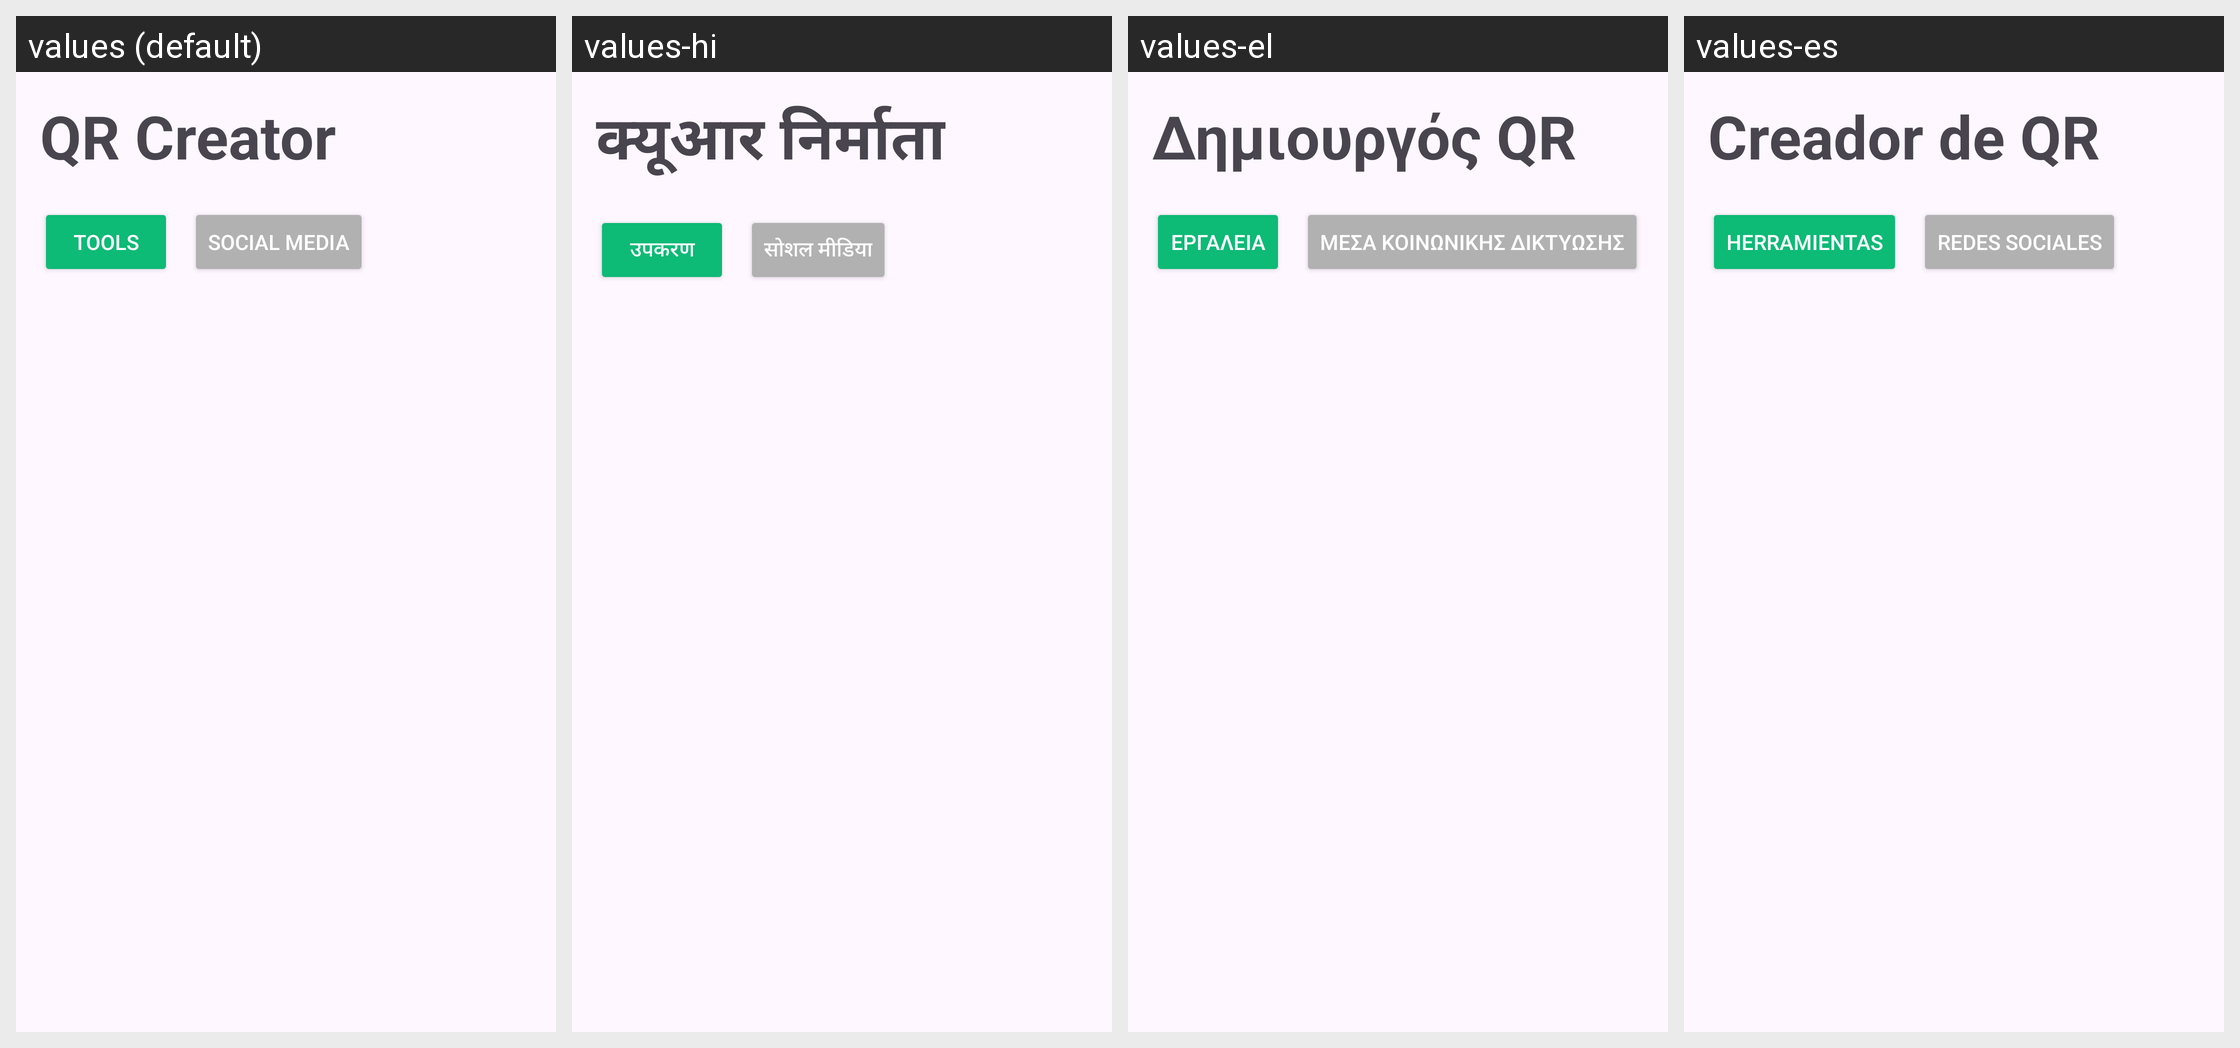

Translations of the strings shown on this Android screen, per locale in the grid:
Android screen res/layout/fragment_create.xml rendered under 4 locales, left to right: values (default), values-hi, values-el, values-es. Device: Nexus 5 (rendered at 1080×1920; each locale shown at half size, 540×960, under a caption strip naming it); theme Theme.QRCodeScanner.
Other locales in the repository, not shown: values-de.
Strings drawn on this screen, with the default value and each locale's value (text and hints the layout hard-codes, and strings that could not be matched under every locale, appear in the picture but are not listed):

qr_creator_create
  values: QR Creator
  values-hi: क्यूआर निर्माता
  values-el: Δημιουργός QR
  values-es: Creador de QR

tools
  values: Tools
  values-hi: उपकरण
  values-el: Εργαλεία
  values-es: Herramientas

social_media
  values: Social Media
  values-hi: सोशल मीडिया
  values-el: Μέσα Κοινωνικής Δικτύωσης
  values-es: Redes sociales
